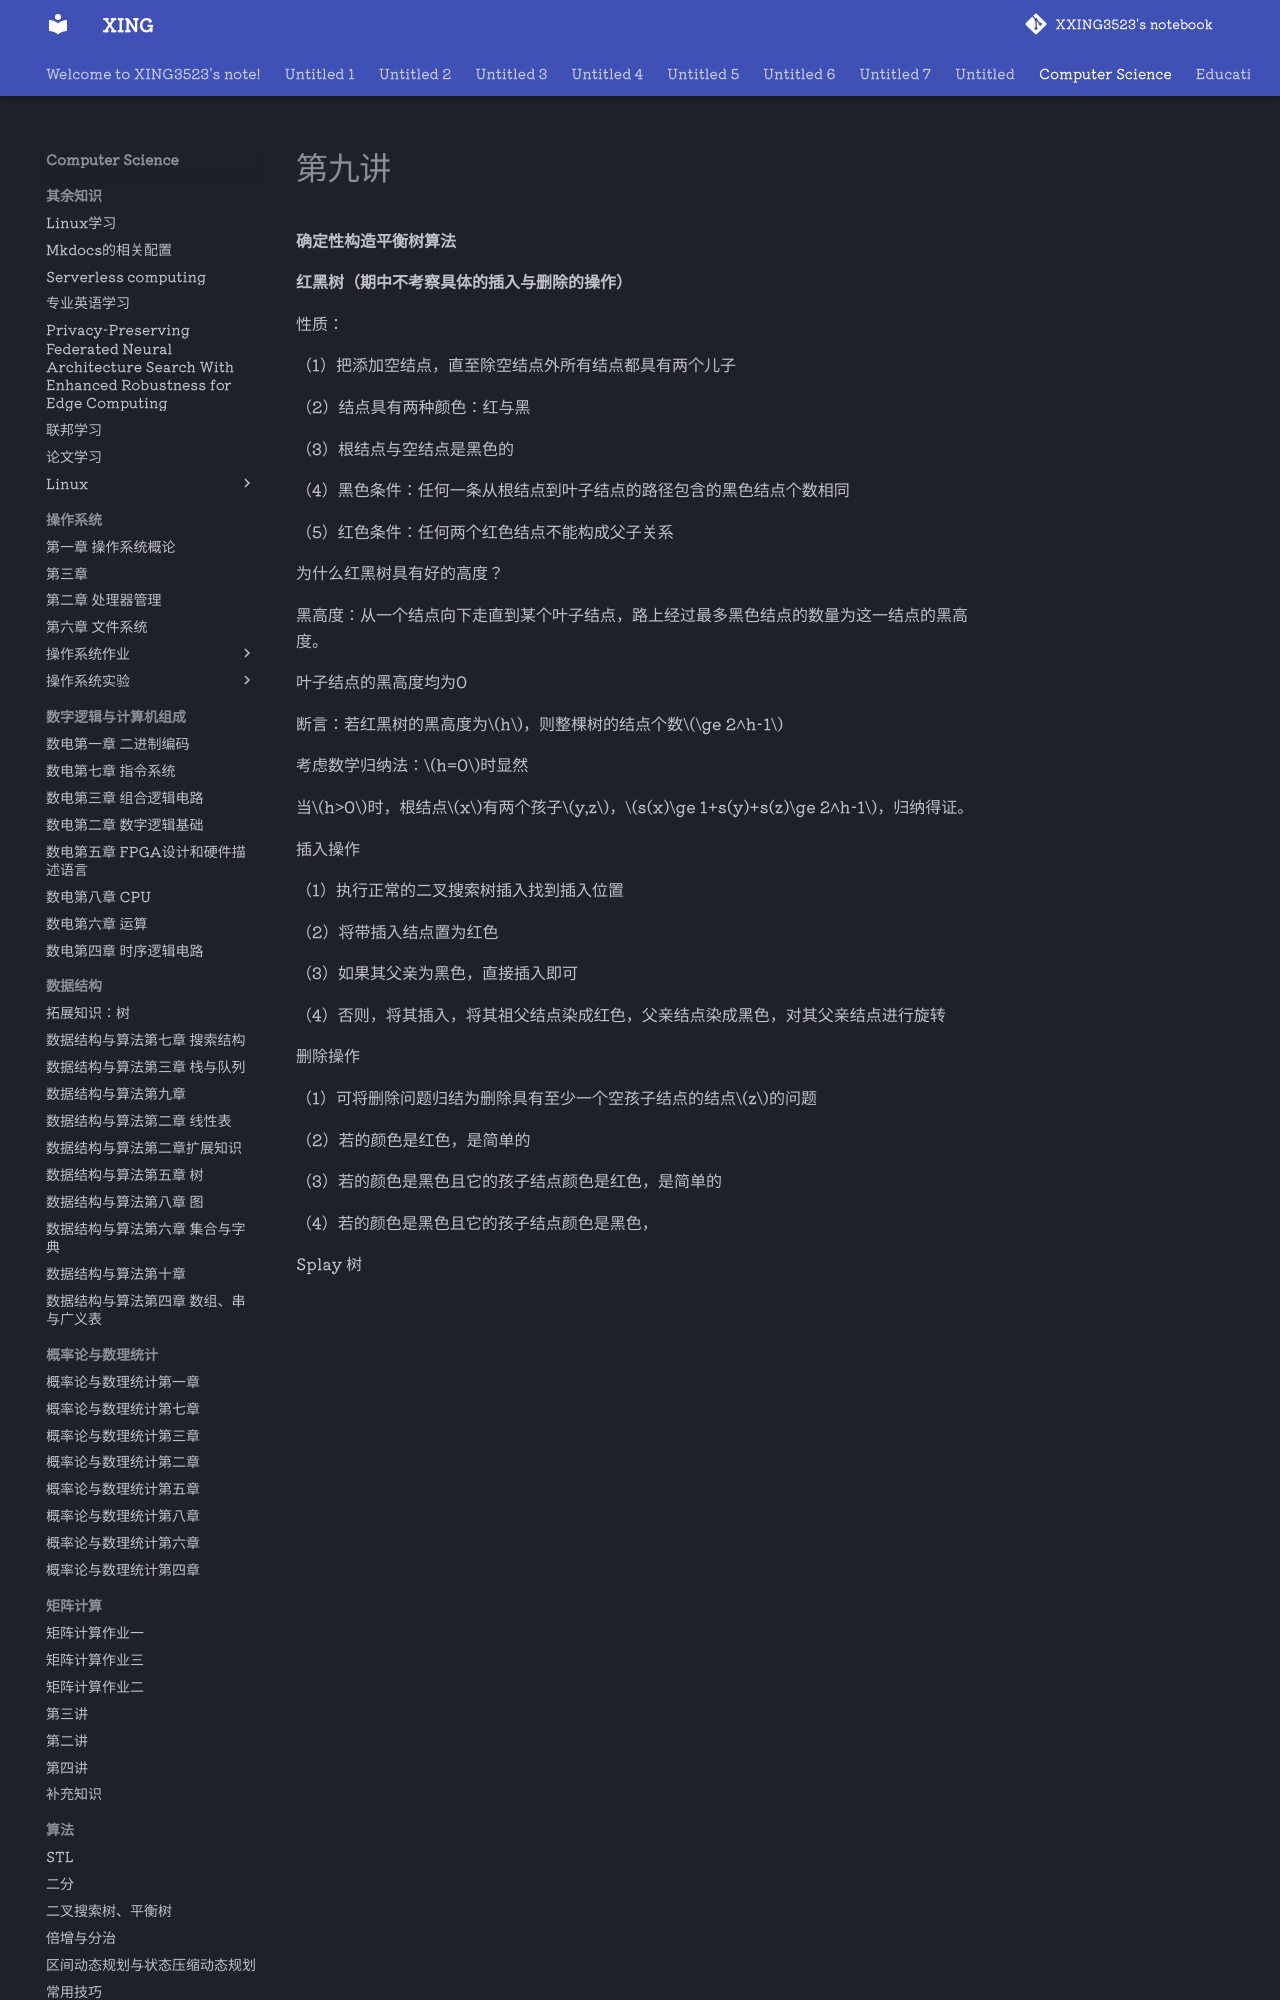

repository: XXING3523/notebook · page: Computer Science/算法设计与分析/第九讲.html · generator: mkdocs

**确定性构造平衡树算法**

**红黑树（期中不考察具体的插入与删除的操作）**

性质：

（1）把添加空结点，直至除空结点外所有结点都具有两个儿子

（2）结点具有两种颜色：红与黑

（3）根结点与空结点是黑色的

（4）黑色条件：任何一条从根结点到叶子结点的路径包含的黑色结点个数相同

（5）红色条件：任何两个红色结点不能构成父子关系

为什么红黑树具有好的高度？

黑高度：从一个结点向下走直到某个叶子结点，路上经过最多黑色结点的数量为这一结点的黑高度。

叶子结点的黑高度均为0

断言：若红黑树的黑高度为$h$，则整棵树的结点个数$\ge 2^h-1$

考虑数学归纳法：$h=0$时显然

当$h>0$时，根结点$x$有两个孩子$y,z$，$s(x)\ge 1+s(y)+s(z)\ge 2^h-1$，归纳得证。

插入操作

（1）执行正常的二叉搜索树插入找到插入位置

（2）将带插入结点置为红色

（3）如果其父亲为黑色，直接插入即可
